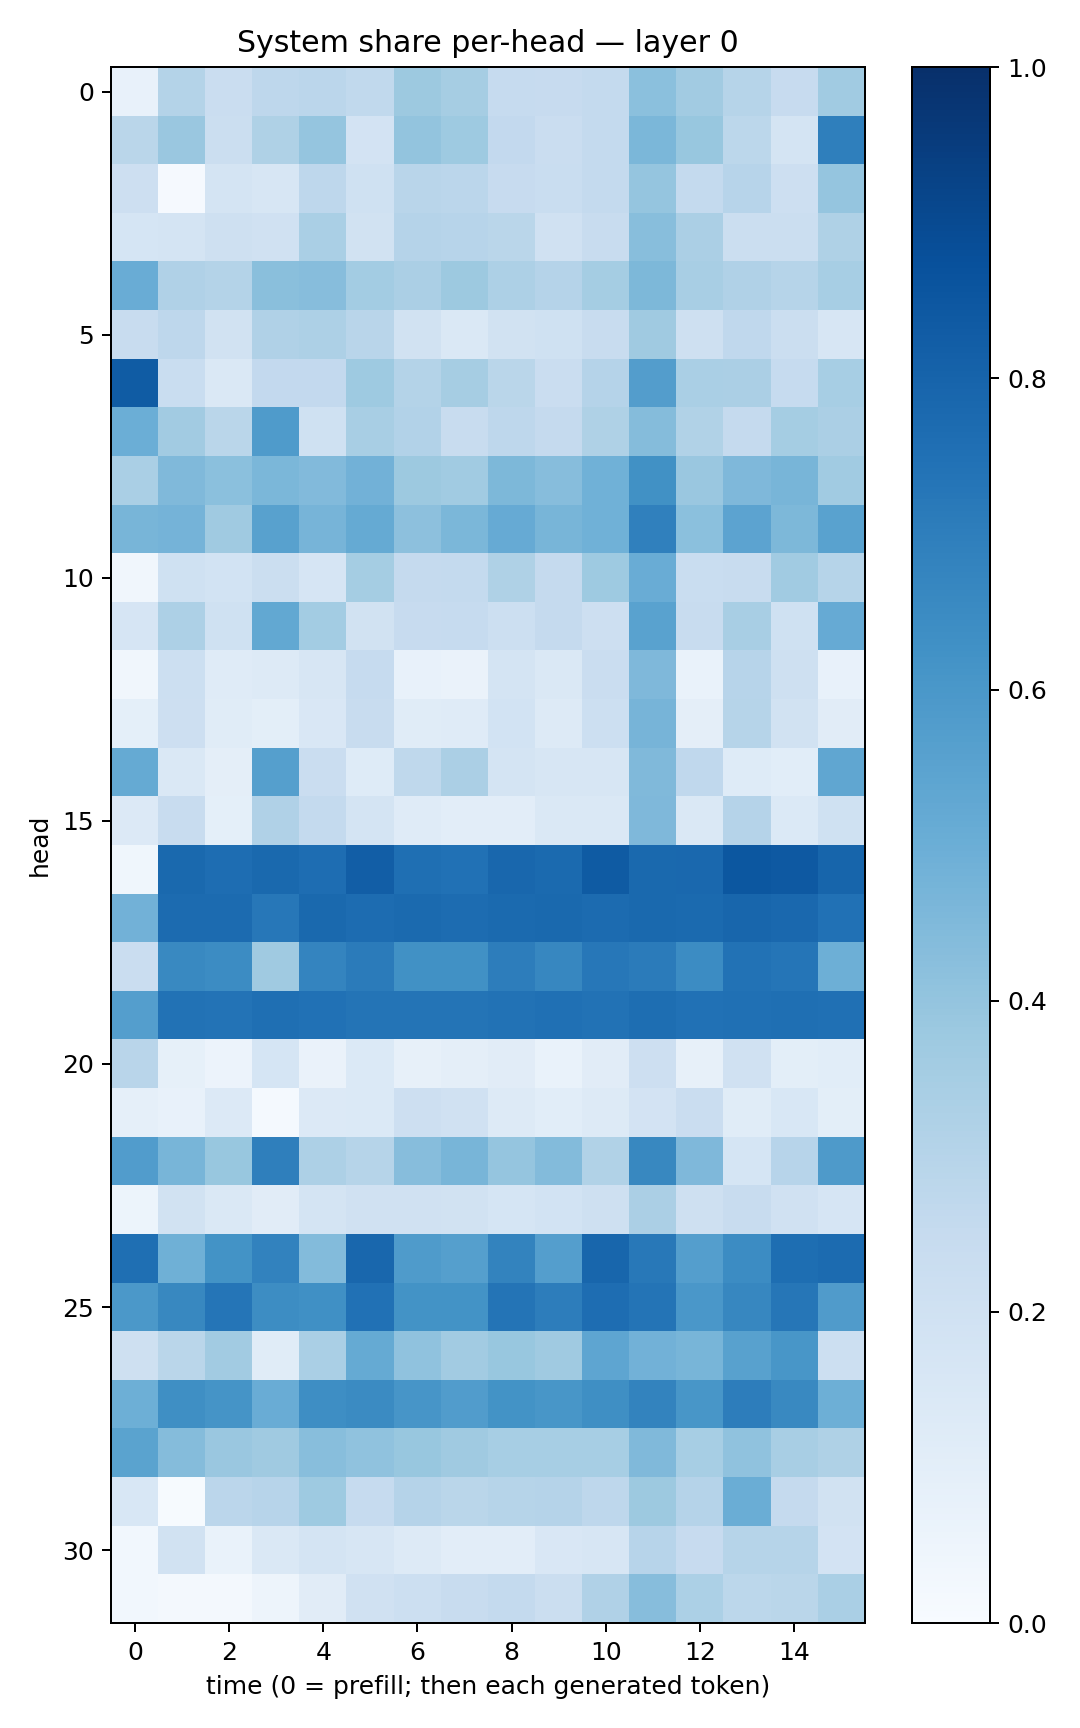

The data file committed next to this chart (first rows):
0.07325339, 0.30679208, 0.23006138, 0.27440754, 0.28443438, 0.26553372, 0.37588322, 0.34972757, 0.24904369, 0.24329588, 0.25519633, 0.41899922, 0.3600597, 0.29810992, 0.24390411, 0.3640678
0.2857, 0.3836, 0.2189, 0.3218, 0.3953, 0.1835, 0.3988, 0.3717, 0.2592, 0.2293, 0.2557, 0.4597, 0.3899, 0.2801, 0.1731, 0.6931
0.2139, 0.008761, 0.1779, 0.1579, 0.2741, 0.2014, 0.2918, 0.2835, 0.2444, 0.2327, 0.2552, 0.3961, 0.2543, 0.2937, 0.2139, 0.395
0.1705, 0.1768, 0.2079, 0.1961, 0.3393, 0.1915, 0.3031, 0.2961, 0.2885, 0.198, 0.2395, 0.4265, 0.3326, 0.2204, 0.2196, 0.322
0.5047, 0.3181, 0.3061, 0.4223, 0.4331, 0.3556, 0.334, 0.3758, 0.3259, 0.301, 0.3546, 0.4562, 0.3403, 0.3167, 0.2974, 0.3467
0.2362, 0.2749, 0.1893, 0.3201, 0.3253, 0.2898, 0.1918, 0.1462, 0.1935, 0.2021, 0.2398, 0.3708, 0.2057, 0.2686, 0.2249, 0.1581
0.8316, 0.2322, 0.1464, 0.2598, 0.2605, 0.3724, 0.3067, 0.3483, 0.288, 0.2294, 0.3029, 0.5721, 0.3392, 0.3359, 0.249, 0.3469
0.4988, 0.3608, 0.2857, 0.5831, 0.2021, 0.3409, 0.3098, 0.2368, 0.2747, 0.2537, 0.3229, 0.4365, 0.3125, 0.2538, 0.3548, 0.3339
0.3391, 0.4459, 0.4195, 0.46, 0.4449, 0.4835, 0.3752, 0.366, 0.4554, 0.4299, 0.4845, 0.6288, 0.3829, 0.45, 0.4663, 0.3659
0.4687, 0.4728, 0.3701, 0.5573, 0.4712, 0.5157, 0.4151, 0.4591, 0.5154, 0.4676, 0.4863, 0.6878, 0.4215, 0.5459, 0.4543, 0.5543
0.0321, 0.2007, 0.1847, 0.2201, 0.1673, 0.3544, 0.2508, 0.2541, 0.3211, 0.2514, 0.3746, 0.5041, 0.233, 0.2384, 0.365, 0.2985
0.1666, 0.3258, 0.2006, 0.5267, 0.3575, 0.1945, 0.2424, 0.2468, 0.217, 0.2521, 0.2146, 0.5508, 0.2383, 0.3419, 0.2018, 0.5127
0.03323, 0.2166, 0.1179, 0.1282, 0.1621, 0.2475, 0.07791, 0.06269, 0.1757, 0.1442, 0.228, 0.4493, 0.06754, 0.2957, 0.209, 0.0708
0.09365, 0.2137, 0.1135, 0.09837, 0.1502, 0.2362, 0.1168, 0.1209, 0.1847, 0.1316, 0.2184, 0.4694, 0.09572, 0.2971, 0.1877, 0.1112
0.5164, 0.1409, 0.09431, 0.5629, 0.2278, 0.1238, 0.273, 0.3332, 0.1755, 0.16, 0.1589, 0.4473, 0.2668, 0.1231, 0.1088, 0.5316
0.1331, 0.2369, 0.09051, 0.3199, 0.255, 0.1759, 0.1192, 0.1051, 0.1042, 0.1451, 0.1413, 0.4527, 0.1459, 0.3015, 0.139, 0.2029
0.03878, 0.7793, 0.7627, 0.7774, 0.7631, 0.8227, 0.7569, 0.7491, 0.7884, 0.7762, 0.8356, 0.7803, 0.7823, 0.85, 0.8424, 0.7946
0.4812, 0.7732, 0.7708, 0.7228, 0.7799, 0.7677, 0.7754, 0.7681, 0.7736, 0.7797, 0.7718, 0.7795, 0.7763, 0.7916, 0.7818, 0.7469
0.2291, 0.6588, 0.6457, 0.3684, 0.6738, 0.7108, 0.6278, 0.6284, 0.7003, 0.6657, 0.723, 0.7093, 0.6449, 0.7422, 0.7307, 0.4945
0.5667, 0.7423, 0.7404, 0.7565, 0.7488, 0.7377, 0.7364, 0.7363, 0.745, 0.7509, 0.7442, 0.7612, 0.7473, 0.7536, 0.7544, 0.7506
0.2924, 0.0838, 0.05707, 0.1703, 0.06428, 0.1389, 0.08113, 0.09455, 0.1106, 0.06693, 0.1106, 0.2118, 0.08123, 0.1973, 0.0985, 0.1077
0.08848, 0.072, 0.1332, 0.01421, 0.1349, 0.1371, 0.2143, 0.1966, 0.1309, 0.1062, 0.1284, 0.1827, 0.2283, 0.1158, 0.1539, 0.09767
0.5744, 0.4657, 0.389, 0.6948, 0.3272, 0.2971, 0.433, 0.465, 0.3952, 0.4388, 0.3162, 0.6626, 0.4519, 0.1696, 0.2939, 0.587
0.0536, 0.1931, 0.1433, 0.1094, 0.1744, 0.1982, 0.1959, 0.1924, 0.1689, 0.1849, 0.2053, 0.3335, 0.2105, 0.2365, 0.1955, 0.1677
0.7541, 0.4885, 0.6203, 0.6815, 0.4399, 0.7861, 0.5831, 0.5636, 0.6787, 0.5693, 0.7894, 0.7193, 0.5698, 0.6467, 0.758, 0.7705
0.5972, 0.6616, 0.7322, 0.6443, 0.6315, 0.7495, 0.62, 0.6178, 0.7349, 0.7017, 0.7644, 0.7378, 0.6002, 0.6646, 0.7286, 0.5794
0.2093, 0.2881, 0.361, 0.1136, 0.3374, 0.518, 0.408, 0.3598, 0.3885, 0.3686, 0.5371, 0.4816, 0.4681, 0.5547, 0.6031, 0.2174
0.4925, 0.6345, 0.6157, 0.5061, 0.6398, 0.6504, 0.6073, 0.5743, 0.6182, 0.6027, 0.6364, 0.6759, 0.6049, 0.7016, 0.6597, 0.4937
0.5486, 0.4369, 0.3842, 0.3676, 0.4268, 0.4075, 0.3894, 0.3707, 0.3464, 0.3451, 0.3467, 0.4491, 0.3445, 0.4069, 0.3423, 0.3217
0.1549, 0.007541, 0.2844, 0.2944, 0.3745, 0.2492, 0.301, 0.287, 0.3006, 0.3031, 0.2748, 0.3769, 0.3012, 0.5027, 0.2508, 0.1887
0.03042, 0.1895, 0.06672, 0.1416, 0.1765, 0.1605, 0.1277, 0.1021, 0.1031, 0.1494, 0.1621, 0.2952, 0.2447, 0.3007, 0.3007, 0.1827
0.03069, 0.01866, 0.01933, 0.05002, 0.111, 0.197, 0.2186, 0.2397, 0.2543, 0.2239, 0.3185, 0.4316, 0.3284, 0.2786, 0.2852, 0.3391
